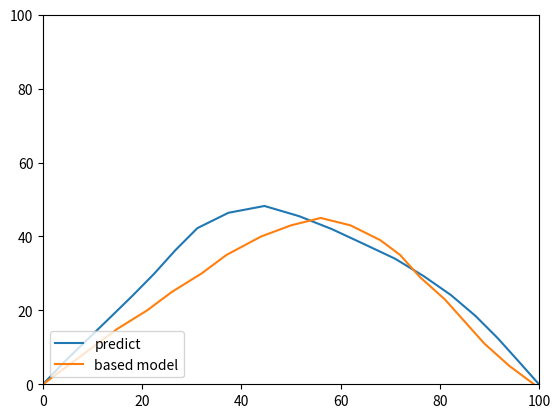

Write the Python code that produced this figure.
data=[ 0 , 0 , 5,  5, 10, 10 ,15 ,16, 20 ,21, 25 ,26 ,30 ,32 ,35, 36, 41 ,40, 46, 43 ,52, 42 ,58 ,40,
  63 ,36 ,68 ,31, 74, 26 ,79 ,21 ,84 ,15 ,89 ,10 ,94 , 5 ,99 , 0]

y=[  0,   0,   5,   5,  10,  11,  15,  16,  20,  22,  25,  27,  30,  32,
          35,  37,  41,  41,  47,  44,  53,  44,  59,  42,  64,  37,  70,  32,
          75,  27,  80,  21,  85,  16,  90,  10,  95,   5, 100,   0]



data=[  0 ,  0 ,  6 ,  4 , 12 ,  8 , 19,  11 , 26,  14 , 33 , 18,  40 , 20 , 46  ,22 , 50 , 23,
   54,  25 , 56 , 26 , 59 , 27 , 62  ,25 , 67 , 24 , 73 , 21 , 78 , 18 , 84 ,14  ,89  , 9,
   95  , 4 ,101  , 0]
y=[  0.0000,   0.0000,   5.2976,   5.3089,  10.5950,  10.6180,  15.8920,
          15.9280,  21.1900,  21.2360,  26.4880,  26.5450,  31.7860,  31.8540,
          37.0830,  37.1630,  42.4740,  35.4580,  47.8460,  33.5940,  53.1940,
          31.5170,  58.5080,  29.1890,  63.7800,  26.5890,  69.0210,  23.7010,
          74.2480,  20.5130,  79.4690,  17.0120,  84.6560,  13.1880,  89.7660,
           9.1078,  94.8590,   4.7491, 100.0000,   0.0000]

y=[  0.0000,   0.0000,   5.4265,   5.1772,  11.1130,  10.0680,  16.5920,
          15.1890,  21.4610,  20.8940,  25.3970,  27.2780,  27.6050,  34.4460,
          30.8070,  41.2280,  38.2780,  41.8920,  45.6950,  43.0000,  53.1950,
          42.9840,  60.6950,  42.8850,  67.7730,  40.4060,  74.4520,  36.9940,
          78.7830,  30.8710,  83.3890,  24.9510,  87.2610,  18.5290,  91.8010,
          12.5590,  96.0000,   6.3443, 100.0000,   0.0000]
data=[  0,   0,   5,   5,  10,  10,  16,  15,  21,  20,  26,  25,  31,  30,
          37,  34,  42,  37,  47,  40,  52,  39,  57,  37,  62,  33,  68,  29,
          73,  25,  79,  20,  84,  15,  90,  10,  95,   5, 101,   0]
y=[ 0,  0,  5,  5, 10, 10, 15, 15, 21, 20, 26, 25, 32, 30, 37, 35, 44, 40,
         50, 43, 56, 45, 62, 43, 68, 39, 72, 35, 76, 29, 81, 23, 85, 17, 89, 11,
         94,  5, 99,  0]
data = [  0.0000,   0.0000,   4.3493,   6.1102,   8.9117,  12.0630,  13.4940,
          18.0000,  18.0490,  23.9580,  22.4850,  30.0060,  26.6630,  36.2340,
          31.1390,  42.2530,  37.3890,  46.3990,  44.6590,  48.2420,  51.6350,
          45.4880,  58.2600,  41.9740,  64.6210,  38.0000,  70.9630,  33.9960,
          76.7740,  29.2540,  82.2540,  24.1340,  87.2000,  18.4960,  91.6810,
          12.4820,  95.8600,   6.2537, 100.0000,   0.0000]
data_x=[]
data_y=[]
data_x1=[]
data_y2=[]
for i in range(len(data)):
    if i%2==0:
        data_x.append(data[i])
        data_x1.append(y[i])
    else:
        data_y.append(data[i])
        data_y2.append(y[i])


import matplotlib.pyplot as plt
plt.plot(data_x,data_y,label="predict")
plt.plot(data_x1,data_y2,label="based model")
plt.xlim(xmin=0,xmax=100)
plt.ylim(ymin=0,ymax=100)
plt.legend(loc="lower left")
plt.show()
